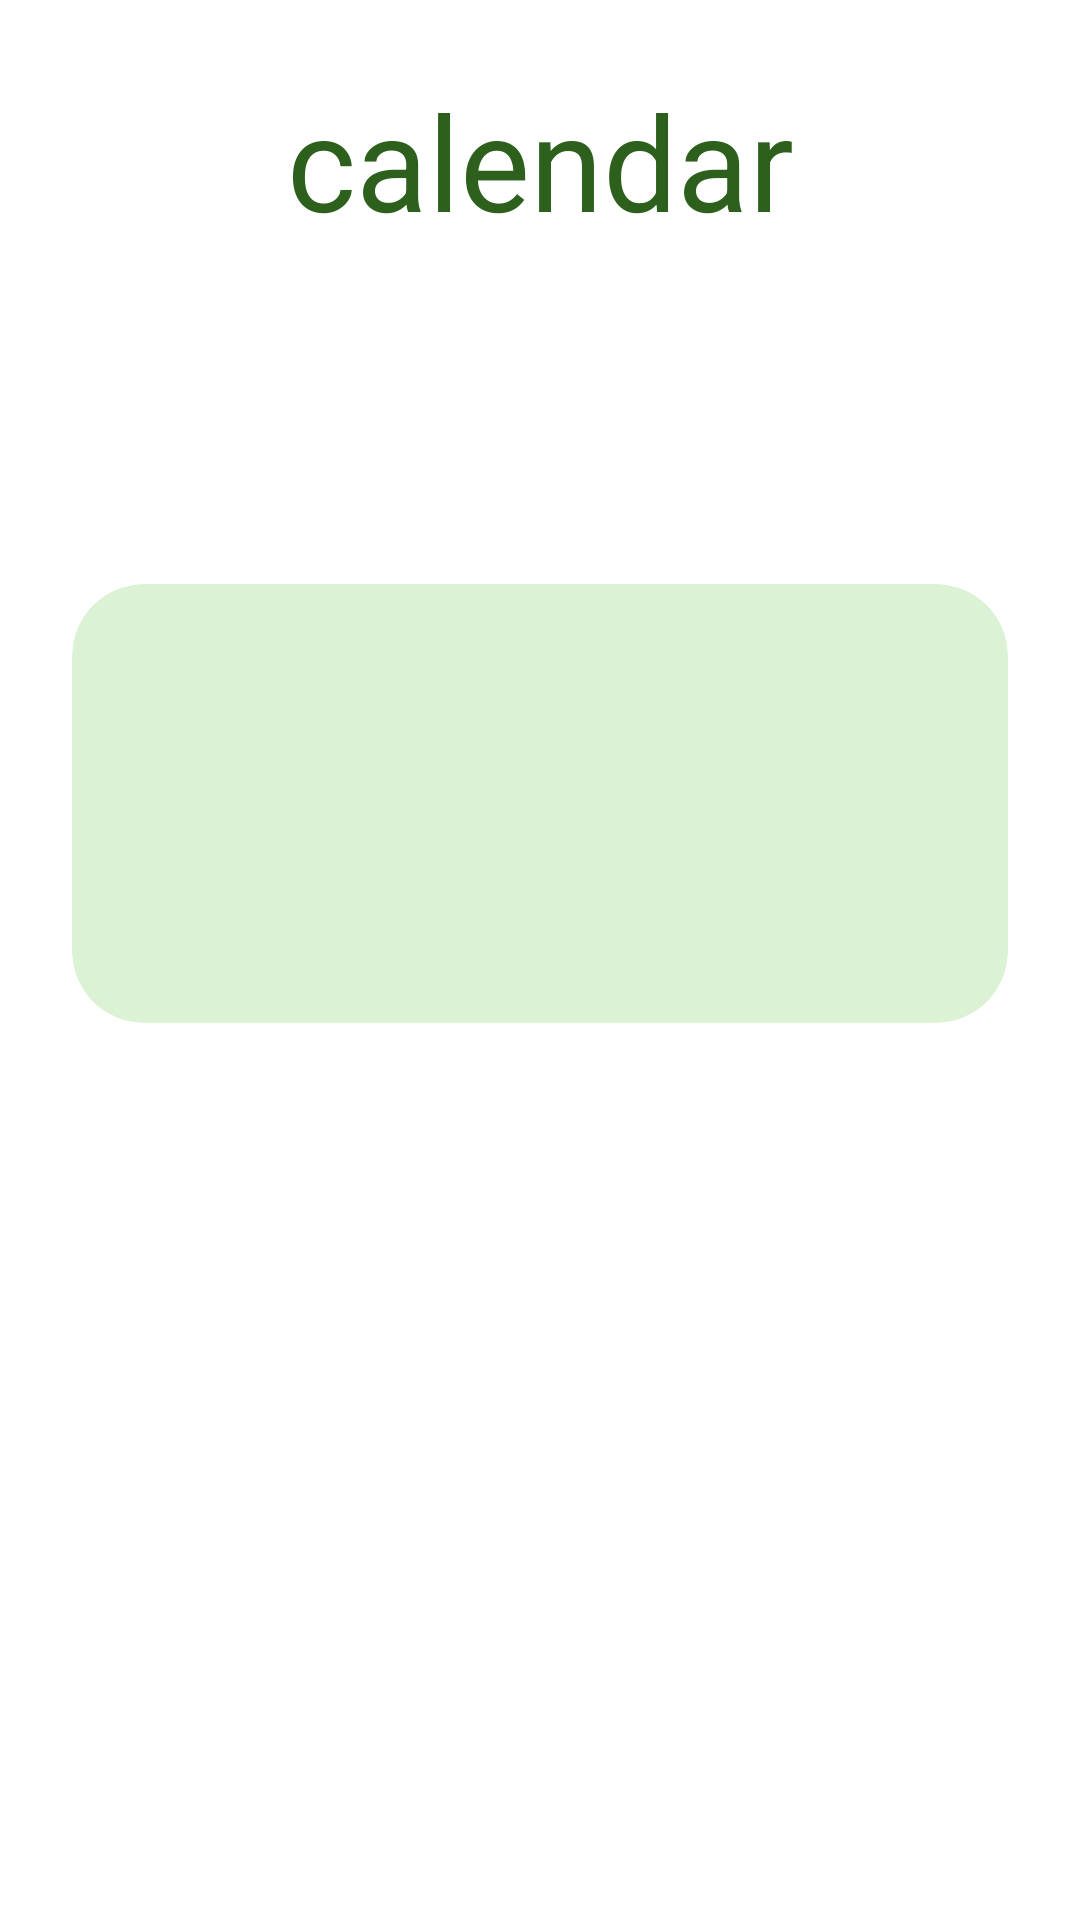

Write the Android layout XML for this screen, with the resource values it uses.
<!-- AndroidManifest.xml: application theme Theme.Zen -->
<!-- res/layout/fragment_calendar.xml -->
<?xml version="1.0" encoding="utf-8"?>
<androidx.core.widget.NestedScrollView xmlns:android="http://schemas.android.com/apk/res/android"
    xmlns:app="http://schemas.android.com/apk/res-auto"
    xmlns:tools="http://schemas.android.com/tools"
    android:layout_width="match_parent"
    android:layout_height="match_parent"
    tools:context=".calendar.CalendarFragment">

    <androidx.constraintlayout.widget.ConstraintLayout
        android:layout_width="match_parent"
        android:layout_height="wrap_content"
        android:paddingHorizontal="@dimen/screen_margin"
        android:paddingBottom="@dimen/spacing_large">

        <LinearLayout
            android:layout_width="0dp"
            android:layout_height="wrap_content"
            android:orientation="vertical"
            app:layout_constraintEnd_toEndOf="parent"
            app:layout_constraintStart_toStartOf="parent"
            app:layout_constraintTop_toTopOf="parent"
            app:layout_constraintWidth_max="@dimen/content_max_width">

            <TextView
                android:id="@+id/calendarTitle"
                style="@style/Widget.Zen.Title"
                android:layout_width="match_parent"
                android:layout_height="wrap_content"
                android:layout_marginTop="@dimen/title_margin_top"
                android:gravity="center_horizontal"
                android:text="@string/calendar" />

            <LinearLayout
                android:layout_width="match_parent"
                android:layout_height="wrap_content"
                android:layout_marginTop="@dimen/spacing_medium"
                android:gravity="center_vertical"
                android:orientation="horizontal">

                <Button
                    android:id="@+id/previousMonthButton"
                    style="@style/Widget.Zen.NavIconButton"
                    android:layout_width="wrap_content"
                    android:layout_height="wrap_content"
                    android:contentDescription="@string/previous_month"
                    app:icon="@drawable/ic_chevron_left" />

                <TextView
                    android:id="@+id/monthText"
                    style="@style/Widget.Zen.SectionHeading"
                    android:layout_width="0dp"
                    android:layout_height="wrap_content"
                    android:layout_weight="1"
                    android:accessibilityLiveRegion="polite"
                    android:gravity="center"
                    tools:text="October 2026" />

                <Button
                    android:id="@+id/nextMonthButton"
                    style="@style/Widget.Zen.NavIconButton"
                    android:layout_width="wrap_content"
                    android:layout_height="wrap_content"
                    android:contentDescription="@string/next_month"
                    app:icon="@drawable/ic_chevron_right" />
            </LinearLayout>

            
            <LinearLayout
                android:id="@+id/weekdayRow"
                android:layout_width="match_parent"
                android:layout_height="wrap_content"
                android:layout_marginTop="@dimen/spacing_small"
                android:importantForAccessibility="noHideDescendants"
                android:orientation="horizontal" />

            <androidx.recyclerview.widget.RecyclerView
                android:id="@+id/daysGrid"
                android:layout_width="match_parent"
                android:layout_height="wrap_content"
                android:nestedScrollingEnabled="false"
                android:overScrollMode="never" />

            <include
                android:id="@+id/legend"
                layout="@layout/view_heat_legend"
                android:layout_width="match_parent"
                android:layout_height="wrap_content"
                android:layout_marginTop="@dimen/spacing_medium" />

            <com.google.android.material.card.MaterialCardView
                style="@style/Widget.Zen.Card"
                android:layout_width="match_parent"
                android:layout_height="wrap_content"
                android:layout_marginTop="@dimen/spacing_large">

                <LinearLayout
                    android:layout_width="match_parent"
                    android:layout_height="wrap_content"
                    android:orientation="vertical"
                    android:padding="@dimen/spacing_medium">

                    <TextView
                        android:id="@+id/selectedDayText"
                        style="@style/Widget.Zen.SectionHeading"
                        android:layout_width="match_parent"
                        android:layout_height="wrap_content"
                        tools:text="Thursday 8 October" />

                    <TextView
                        android:id="@+id/daySessionsText"
                        style="@style/Widget.Zen.StatLine"
                        android:layout_width="match_parent"
                        android:layout_height="wrap_content"
                        tools:text="3 study sessions" />

                    <TextView
                        android:id="@+id/dayFocusText"
                        style="@style/Widget.Zen.StatLine"
                        android:layout_width="match_parent"
                        android:layout_height="wrap_content"
                        tools:text="1 h 15 min focused" />

                    <TextView
                        android:id="@+id/dayTasksText"
                        style="@style/Widget.Zen.StatLine"
                        android:layout_width="match_parent"
                        android:layout_height="wrap_content"
                        tools:text="2 tasks finished" />
                </LinearLayout>
            </com.google.android.material.card.MaterialCardView>
        </LinearLayout>
    </androidx.constraintlayout.widget.ConstraintLayout>
</androidx.core.widget.NestedScrollView>
<!-- res/layout/view_heat_legend.xml (included above) -->
<?xml version="1.0" encoding="utf-8"?>
<LinearLayout xmlns:android="http://schemas.android.com/apk/res/android"
    android:layout_width="match_parent"
    android:layout_height="wrap_content"
    android:contentDescription="@string/legend_description"
    android:focusable="true"
    android:gravity="center"
    android:orientation="horizontal" />
<!-- resources referenced by this layout -->
<resources>
  <dimen name="content_max_width">560dp</dimen>
  <dimen name="screen_margin">24dp</dimen>
  <dimen name="spacing_large">24dp</dimen>
  <dimen name="spacing_medium">16dp</dimen>
  <dimen name="spacing_small">8dp</dimen>
  <dimen name="title_margin_top">24dp</dimen>
  <!-- drawable ic_chevron_left (drawable) -->
  <vector xmlns:android="http://schemas.android.com/apk/res/android"
      android:width="24dp"
      android:height="24dp"
      android:autoMirrored="true"
      android:tint="@color/dark_green"
      android:viewportWidth="24"
      android:viewportHeight="24">
      <path
          android:fillColor="@android:color/white"
          android:pathData="M15.41,7.41L14,6l-6,6 6,6 1.41,-1.41L10.83,12z" />
  </vector>
  <string name="calendar">calendar</string>
  <string name="legend_description">Shading shows study sessions per day: none, 1, 2 to 3, or 4 or more</string>
  <string name="next_month">Next month</string>
  <string name="previous_month">Previous month</string>
  <style name="Widget.Zen.Card" parent="Widget.Material3.CardView.Filled">
          <item name="cardBackgroundColor">@color/light_green</item>
          <item name="cardCornerRadius">@dimen/corner_large</item>
          <item name="cardElevation">0dp</item>
      </style>
  <style name="Widget.Zen.NavIconButton" parent="Widget.Material3.Button.IconButton">
          <item name="iconTint">@color/dark_green</item>
          <item name="android:minWidth">@dimen/touch_target</item>
          <item name="android:minHeight">@dimen/touch_target</item>
      </style>
  <style name="Widget.Zen.SectionHeading" parent="Widget.Zen.Heading">
          <item name="android:textColor">@color/dark_green</item>
          <item name="android:textSize">@dimen/text_heading</item>
          <item name="android:textStyle">bold</item>
      </style>
  <style name="Widget.Zen.StatLine" parent="">
          <item name="android:layout_marginTop">4dp</item>
          <item name="android:textColor">@color/dark_green</item>
          <item name="android:textSize">@dimen/text_body_large</item>
      </style>
  <style name="Widget.Zen.Title" parent="Widget.Zen.Heading">
          <item name="android:textColor">@color/dark_green</item>
          <item name="android:maxLines">1</item>
          <item name="autoSizeTextType">uniform</item>
          <item name="autoSizeMinTextSize">@dimen/text_title_min</item>
          <item name="autoSizeMaxTextSize">@dimen/text_title</item>
          <item name="android:textSize">@dimen/text_title</item>
      </style>
  <style name="Theme.Zen" parent="Base.Theme.Zen" />
  <color name="dark_green">#FF2D601C</color>
  <color name="light_green">#FFDCF2D5</color>
  <dimen name="corner_large">24dp</dimen>
  <dimen name="touch_target">48dp</dimen>
  <style name="Widget.Zen.Heading" parent="" />
  <dimen name="text_heading">22sp</dimen>
  <dimen name="text_body_large">18sp</dimen>
  <dimen name="text_title_min">28sp</dimen>
  <dimen name="text_title">44sp</dimen>
  <color name="white">#FFFFFFFF</color>
  <color name="green">#FF9ED08E</color>
  <color name="text_secondary">#FF5E5E5E</color>
  <color name="outline">#FF767676</color>
  <color name="switch_track_off">#FFEFEFEF</color>
  <style name="Widget.Zen.Button" parent="Widget.Material3.Button">
          <item name="backgroundTint">@color/green</item>
          <item name="android:textColor">@color/dark_green</item>
          <item name="android:textStyle">bold</item>
          <item name="android:textSize">@dimen/text_button</item>
          <item name="android:minHeight">@dimen/button_height</item>
          <item name="cornerRadius">@dimen/corner_large</item>
      </style>
  <style name="Widget.Zen.Switch" parent="Widget.Material3.CompoundButton.MaterialSwitch">
          <item name="android:minHeight">@dimen/touch_target</item>
          <item name="android:textColor">@color/dark_green</item>
          <item name="android:textSize">@dimen/text_body_large</item>
      </style>
  <dimen name="text_button">22sp</dimen>
  <dimen name="button_height">64dp</dimen>
</resources>
